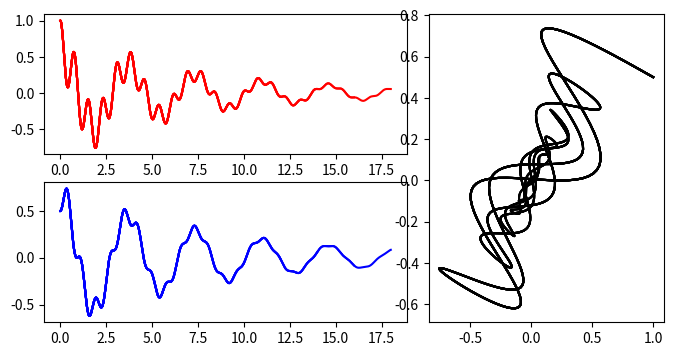

Python code for this plot:
#%%
import numpy as np
from scipy import integrate
import matplotlib.pyplot as plt

#Creating a fuction that returns the solution of the coupled spring system
def coupled_spring_system(t, y, args):
    m1, k1, g1, m2, k2, g2 = args 
    return [y[1], (k2/m1)*(y[2]-y[0]) - (k1/m1)*y[0] - (g1/m1)*y[1], y[3], (-g2/m2)*y[3] - (k2/m2*(y[2]- y[0]))]

# Intial conditions
y0 = [1.0, 0.0, 0.5, 0.0] 
t = np.linspace(0, 20, 1000) # Time array
m1, k1, g1 = 1.0, 10.0, 0.5 # Mass, spring constant, and damping for the first spring
m2, k2, g2 = 2.0, 40.0, 0.25 # Mass, spring constant, and damping for the second spring
args = (m1, k1, g1, m2, k2, g2) # Arguments for the function

# Solving the system of equations using scipy's ode function
sol = integrate.ode(coupled_spring_system)
sol.set_integrator('vode', method='bdf')
sol.set_initial_value(y0, t[0])
sol.set_f_params(args) # Set the parameters for the function

y = np.zeros((len(t), len(y0))) # Create an array to store the solution
dt = t[1] - t[0] # Time step
idx = 0 # Index for the solution array

while sol.successful() and sol.t < t[-1]:
    y[idx, :] = sol.y
    sol.integrate(sol.t + dt) # Integrate the system
    idx += 1 # Increment the index

fig = plt.figure(figsize=(8, 4)) # Create a figure
ax1 = plt.subplot2grid((2, 5), (0, 0), colspan = 3) # Create a subplot for the first spring
ax2 = plt.subplot2grid((2, 5), (1, 0), colspan = 3) # Create a subplot for the second spring
ax3 = plt.subplot2grid((2, 5), (0, 3), colspan = 2, rowspan= 2) # Create a subplot for the first spring velocity

for i in range(0, len(t), 100):
    ax1.plot(t[:i], y[: i, 0], 'r')
    ax2.plot(t[:i], y[:i, 2], 'b')
    ax3.plot(y[:i, 0], y[:i, 2], 'k')
    plt.pause(0.1) # Pause for a short time to create the animation
    plt.savefig('Coupled_Spring_System.png') # Save the figure as a PNG file

plt.show() # Show the plot
# %%
